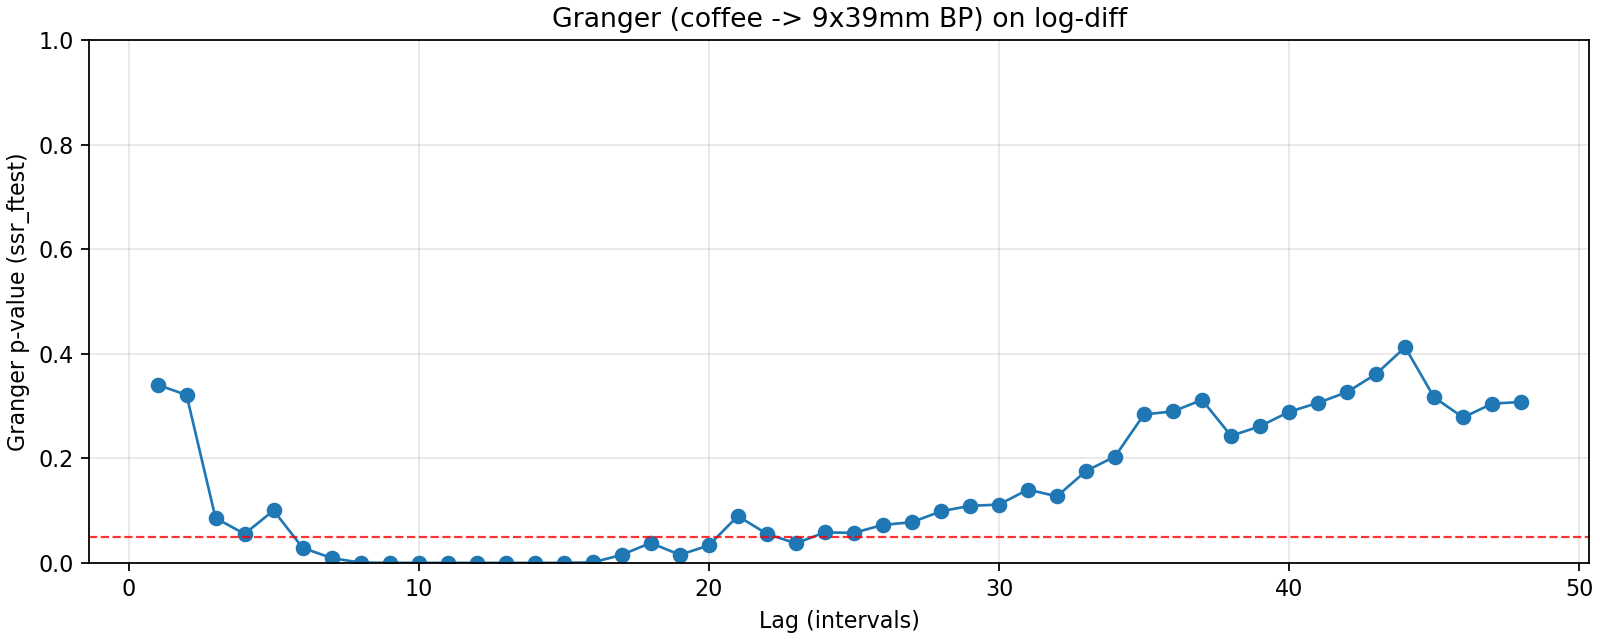

The data file committed next to this chart (first rows):
lag, ssr_ftest_pvalue, ssr_ftest_stat
1.0, 0.3407, 0.9087
2.0, 0.3211, 1.137
3.0, 0.08564, 2.207
4.0, 0.05549, 2.316
5.0, 0.1002, 1.851
6.0, 0.0289, 2.355
7.0, 0.00922, 2.686
8.0, 0.0004641, 3.542
9.0, 0.0001351, 3.707
10.0, 4.4872115370934926e-05, 3.809
11.0, 3.7598681379147917e-05, 3.676
12.0, 9.400538280532199e-05, 3.319
13.0, 1.6914935304609282e-05, 3.56
14.0, 3.572194790079825e-05, 3.289
15.0, 9.495544059509328e-05, 3.003
16.0, 0.000861, 2.511
17.0, 0.01547, 1.891
18.0, 0.03827, 1.673
19.0, 0.01539, 1.839
20.0, 0.0334, 1.664
21.0, 0.08958, 1.442
22.0, 0.05561, 1.531
23.0, 0.03736, 1.595
24.0, 0.05834, 1.498
25.0, 0.05737, 1.491
26.0, 0.07276, 1.437
27.0, 0.07773, 1.416
28.0, 0.09868, 1.364
29.0, 0.1091, 1.339
30.0, 0.1115, 1.33
31.0, 0.1402, 1.281
32.0, 0.1273, 1.295
33.0, 0.1757, 1.23
34.0, 0.2034, 1.198
35.0, 0.2839, 1.126
36.0, 0.2897, 1.12
37.0, 0.3117, 1.102
38.0, 0.243, 1.154
39.0, 0.2612, 1.137
40.0, 0.2889, 1.115
41.0, 0.3061, 1.102
42.0, 0.3267, 1.087
43.0, 0.3612, 1.065
44.0, 0.4125, 1.034
45.0, 0.3165, 1.092
46.0, 0.2782, 1.116
47.0, 0.3045, 1.098
48.0, 0.3078, 1.095
